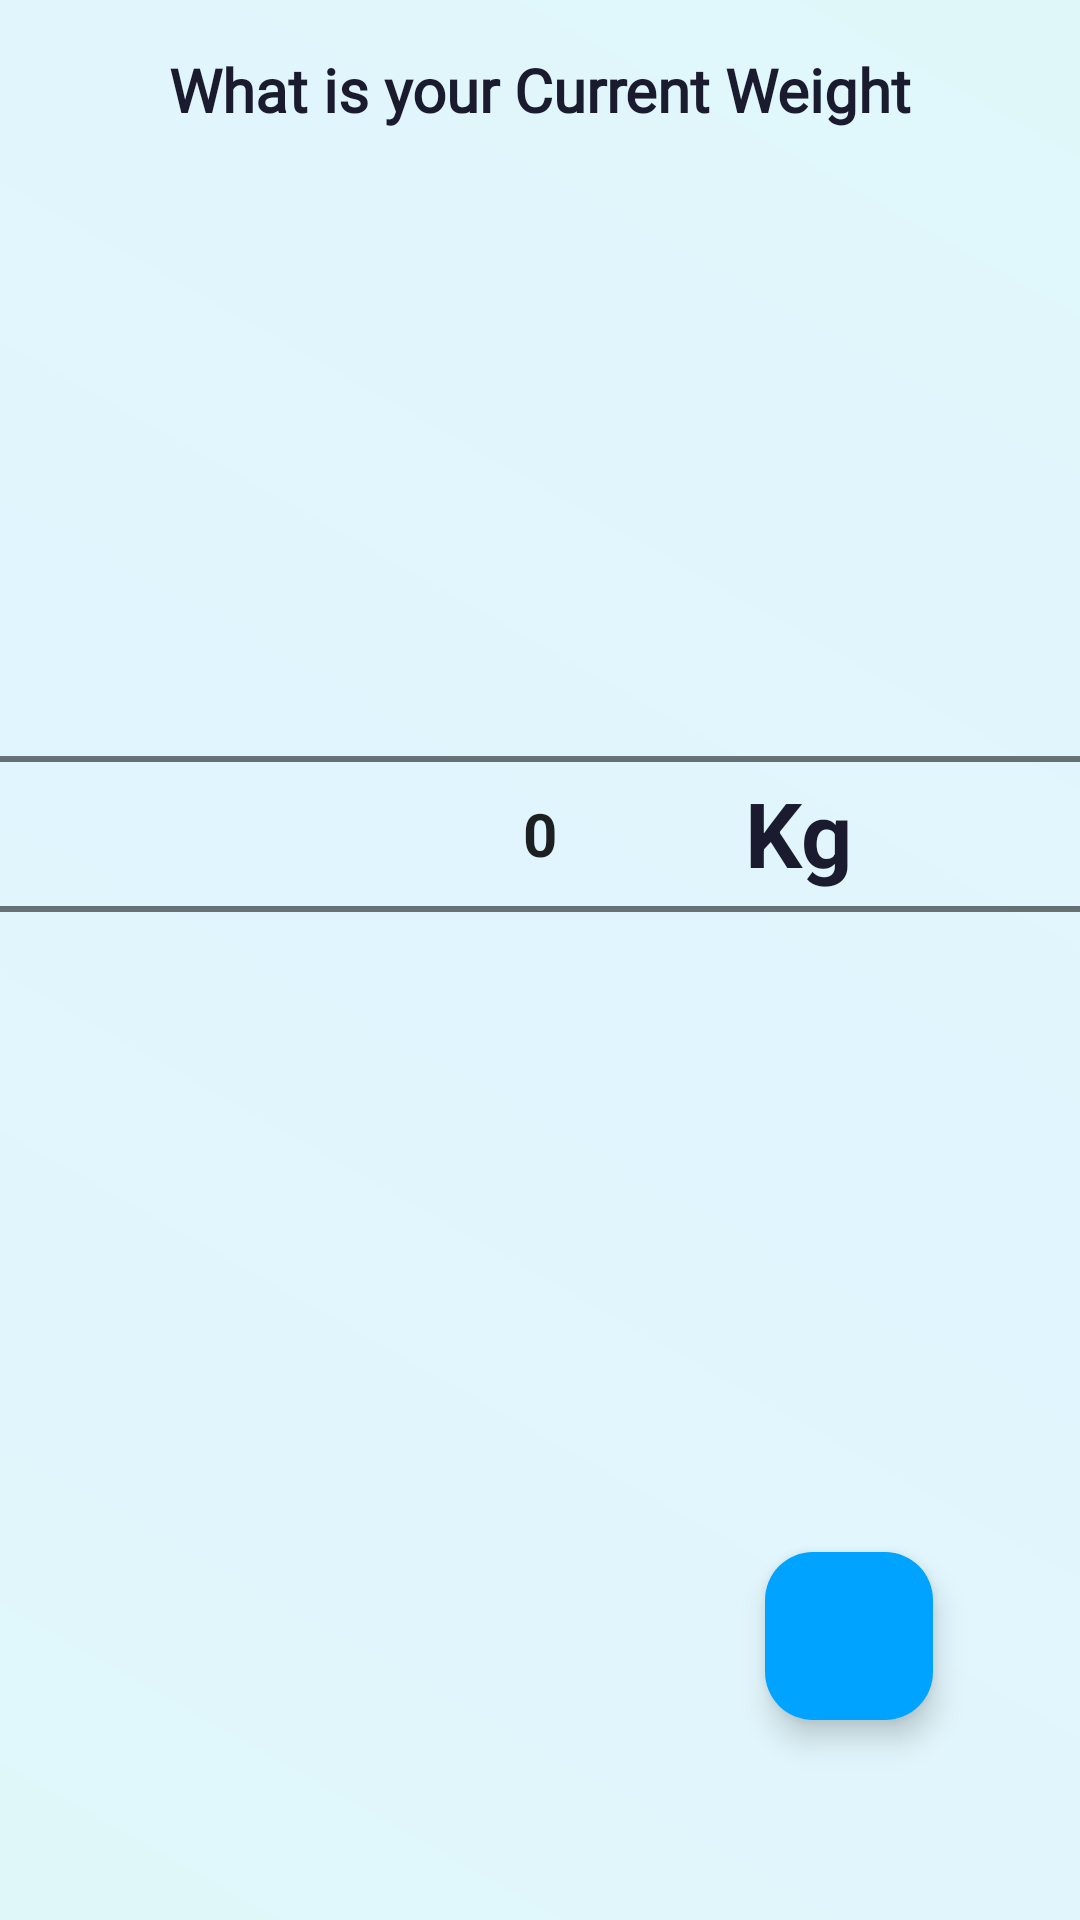

Layout XML and referenced resources for this Android screen:
<!-- AndroidManifest.xml: application theme Theme.HealthyMode -->
<!-- res/layout/fragment_add_weight.xml -->
<?xml version="1.0" encoding="utf-8"?>
<androidx.constraintlayout.widget.ConstraintLayout xmlns:android="http://schemas.android.com/apk/res/android"
    xmlns:tools="http://schemas.android.com/tools"
    android:layout_width="match_parent"
    android:layout_height="match_parent"
    android:background="@drawable/vitalis_gradient_bg"
    xmlns:app="http://schemas.android.com/apk/res-auto"
    tools:context=".UI.Home.AddWeight">
    <androidx.constraintlayout.widget.ConstraintLayout
        android:id="@+id/weightv"
        android:layout_width="match_parent"
        android:layout_height="match_parent">
        <TextView
            android:id="@+id/tv"
            android:layout_width="match_parent"
            android:layout_height="60dp"
            android:text="What is your Current Weight"
            android:textSize="20sp"
            android:gravity="center"
            android:textAlignment="center"
            android:textColor="@color/on_background"
            android:textStyle="bold"
            android:fontFamily="@font/allerta"
            android:layout_marginTop="20dp"
            android:layout_marginBottom="20dp"
            tools:ignore="HardcodedText,MissingConstraints,RtlCompat" />

        <NumberPicker
            android:id="@+id/weight"
            android:layout_width="match_parent"
            android:layout_height="wrap_content"
            android:layout_marginTop="128dp"
            android:backgroundTint="@color/white"
            android:theme="@style/Theme.picker"
            app:layout_constraintEnd_toEndOf="parent"
            app:layout_constraintHorizontal_bias="0.0"
            app:layout_constraintStart_toStartOf="parent"
            app:layout_constraintTop_toBottomOf="@id/tv" />

        <TextView
            android:id="@+id/unit"
            android:layout_width="wrap_content"
            android:layout_height="wrap_content"
            android:text="Kg"
            android:textColor="@color/on_background"
            android:textSize="30sp"
            android:textStyle="bold"
            app:layout_constraintBottom_toBottomOf="@+id/weight"
            app:layout_constraintEnd_toEndOf="@+id/weight"
            app:layout_constraintHorizontal_bias="0.766"
            app:layout_constraintStart_toStartOf="@+id/weight"
            app:layout_constraintTop_toTopOf="@+id/weight"
            app:layout_constraintVertical_bias="0.496"
            tools:ignore="MissingConstraints" />

        <com.google.android.material.floatingactionbutton.FloatingActionButton
            android:id="@+id/add"
            android:layout_width="wrap_content"
            android:layout_height="wrap_content"
            android:layout_gravity="center"
            android:layout_marginBottom="64dp"
            android:clickable="true"
            android:focusable="true"
            android:src="@drawable/baseline_check_24"
            app:backgroundTint="@color/dark_orange"
            app:layout_constraintBottom_toBottomOf="parent"
            app:layout_constraintEnd_toEndOf="parent"
            app:layout_constraintHorizontal_bias="0.839"
            app:layout_constraintStart_toStartOf="parent"
            app:layout_constraintTop_toBottomOf="@+id/weight"
            app:layout_constraintVertical_bias="0.983"
            app:maxImageSize="40dp"
            tools:ignore="ContentDescription" />

    </androidx.constraintlayout.widget.ConstraintLayout>
   <androidx.constraintlayout.widget.ConstraintLayout
       android:layout_width="match_parent"
       android:layout_height="match_parent"
       android:visibility="gone"
       android:id="@+id/height">
       <TextView
           android:layout_width="match_parent"
           android:layout_height="wrap_content"
           android:layout_gravity="center"
           android:layout_marginTop="16dp"
           android:gravity="center"
           android:text="Set Height"
           android:textColor="@color/black"
           android:textSize="25sp"
           android:textStyle="bold"
           app:layout_constraintTop_toTopOf="parent"
           tools:layout_editor_absoluteX="0dp" />
       <LinearLayout

           android:layout_width="match_parent"
           android:layout_height="wrap_content"
           android:layout_gravity="center"
           android:background="@drawable/pop"
           android:backgroundTint="@color/white"
           android:orientation="vertical"
           app:boxCornerRadiusBottomEnd="20dp"
           app:boxCornerRadiusBottomStart="20dp"
           app:boxCornerRadiusTopEnd="20dp"
           app:boxCornerRadiusTopStart="20dp"
           app:layout_constraintBottom_toBottomOf="parent"
           app:layout_constraintEnd_toEndOf="parent"
           app:layout_constraintStart_toStartOf="parent"
           app:layout_constraintTop_toTopOf="parent"
           tools:ignore="MissingConstraints">

           <TextView
               android:layout_width="match_parent"
               android:layout_height="wrap_content"
               android:layout_gravity="center"
               android:gravity="center"
               android:text="ft                      inches"
               android:textSize="20sp"
               android:textStyle="bold"
               tools:ignore="HardcodedText" />

           <LinearLayout
               android:layout_width="match_parent"
               android:layout_height="wrap_content"
               android:orientation="horizontal"
               android:weightSum="2">

               <NumberPicker
                   android:id="@+id/ft"
                   android:layout_width="match_parent"
                   android:layout_height="wrap_content"
                   android:layout_weight="1"
                   android:backgroundTint="@color/white"
                   android:theme="@style/Theme.picker" />

               <NumberPicker
                   android:id="@+id/inch"
                   android:layout_width="match_parent"
                   android:layout_height="wrap_content"
                   android:layout_weight="1"
                   android:backgroundTint="@color/white"
                   android:theme="@style/Theme.picker" />
           </LinearLayout>

           <androidx.appcompat.widget.AppCompatButton
               android:id="@+id/addh"
               android:layout_width="56dp"
               android:layout_height="56dp"
               android:layout_gravity="bottom|center"
               android:layout_marginBottom="16dp"
               android:background="@drawable/btn"
               android:drawableTop="@drawable/baseline_check_24"
               android:paddingTop="12dp"
               android:backgroundTint="@color/primary"/>
       </LinearLayout>

   </androidx.constraintlayout.widget.ConstraintLayout>
</androidx.constraintlayout.widget.ConstraintLayout>
<!-- resources referenced by this layout -->
<resources>
  <color name="black">@color/on_background</color>
  <color name="dark_orange">@color/primary</color>
  <color name="on_background">#1A1B2E</color>
  <color name="primary">#00A3FF</color>
  <color name="white">#FFFFFFFF</color>
  <!-- drawable btn (drawable) -->
  <?xml version="1.0" encoding="utf-8"?>
  <shape xmlns:android="http://schemas.android.com/apk/res/android">
  <solid android:color="#FF9800"/>
      <corners android:radius="25dp"/>
  
  </shape>
  <!-- drawable pop (drawable) -->
  <?xml version="1.0" encoding="utf-8"?>
  <shape xmlns:android="http://schemas.android.com/apk/res/android">
      <solid android:color="#EEEEEE"/>
      <corners android:radius="25dp"/>
  
  </shape>
  <!-- drawable vitalis_gradient_bg (drawable) -->
  <?xml version="1.0" encoding="utf-8"?>
  <shape xmlns:android="http://schemas.android.com/apk/res/android">
      <gradient
          android:startColor="#E0F7FA"
          android:centerColor="#E1F5FE"
          android:endColor="#E0F7FA"
          android:angle="45" />
  </shape>
  <style name="Theme.picker" parent="Theme.MaterialComponents.Light.NoActionBar">
          <item name="android:textSize">20sp</item>
          <item name="android:textStyle">bold</item>
      </style>
  <style name="Theme.HealthyMode" parent="Theme.Material3.Light.NoActionBar">
          
          <item name="colorPrimary">@color/primary</item>
          <item name="colorOnPrimary">@color/on_primary</item>
          <item name="colorPrimaryContainer">@color/surface</item>
          <item name="colorOnPrimaryContainer">@color/primary</item>
  
          
          <item name="colorSecondary">@color/secondary</item>
          <item name="colorOnSecondary">@color/on_secondary</item>
  
          
          <item name="android:statusBarColor">@color/background</item>
          <item name="android:windowBackground">@drawable/vitalis_gradient_bg</item>
          <item name="android:navigationBarColor">@color/background</item>
          <item name="android:windowLightStatusBar" tools:targetApi="m">true</item>
          
          
          <item name="textAppearanceHeadlineMedium">@style/TextAppearance.App.HeadlineMedium</item>
          <item name="textAppearanceTitleLarge">@style/TextAppearance.App.TitleLarge</item>
          <item name="colorSurface">@color/surface</item>
          <item name="colorOnSurface">@color/on_surface</item>
      </style>
  <color name="on_primary">#FFFFFF</color>
  <color name="surface">#FFFFFF</color>
  <color name="secondary">#03DAC6</color>
  <color name="on_secondary">#121212</color>
  <color name="background">#F0F8FF</color>
  <style name="TextAppearance.App.HeadlineMedium" parent="TextAppearance.Material3.HeadlineMedium">
          <item name="android:textColor">@color/primary</item>
          <item name="android:textStyle">bold</item>
          <item name="android:fontFamily">sans-serif-black</item>
      </style>
  <style name="TextAppearance.App.TitleLarge" parent="TextAppearance.Material3.TitleLarge">
          <item name="android:textColor">@color/on_background</item>
          <item name="android:textStyle">bold</item>
      </style>
  <color name="on_surface">#1A1B2E</color>
</resources>
